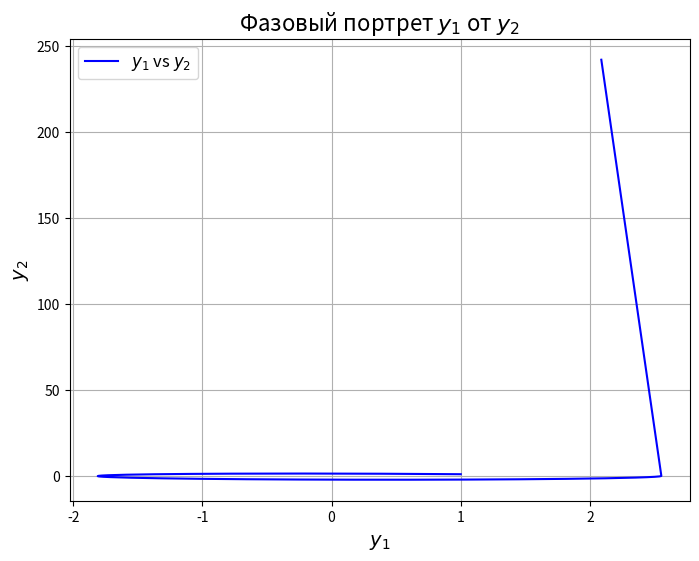
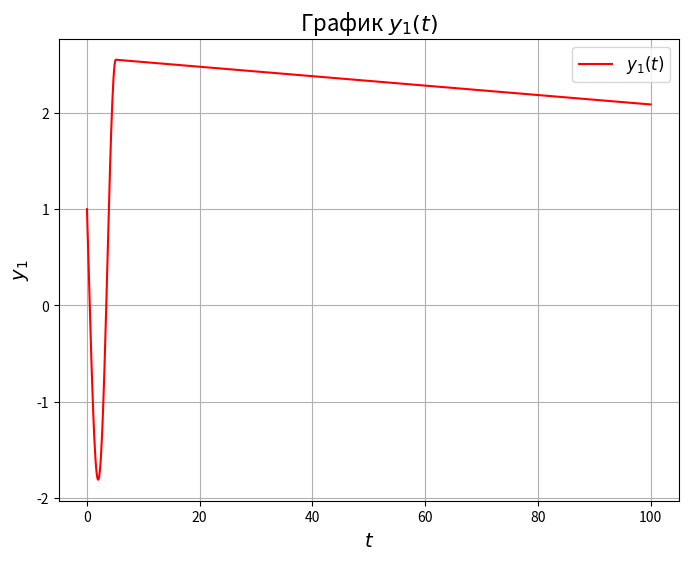
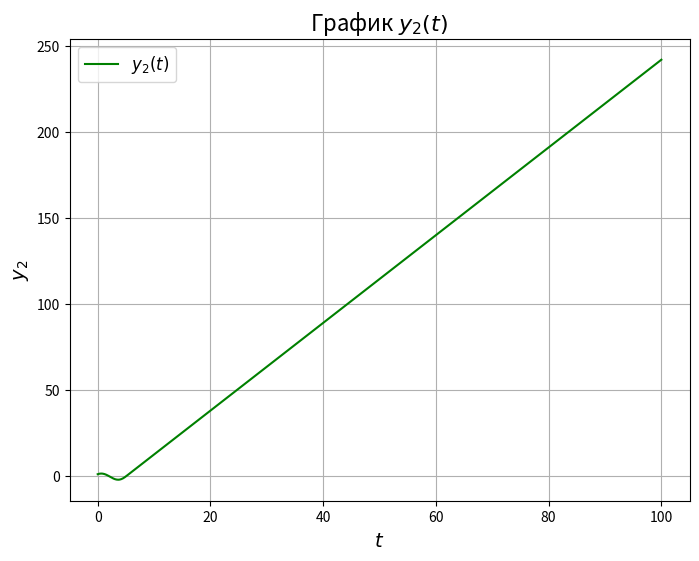
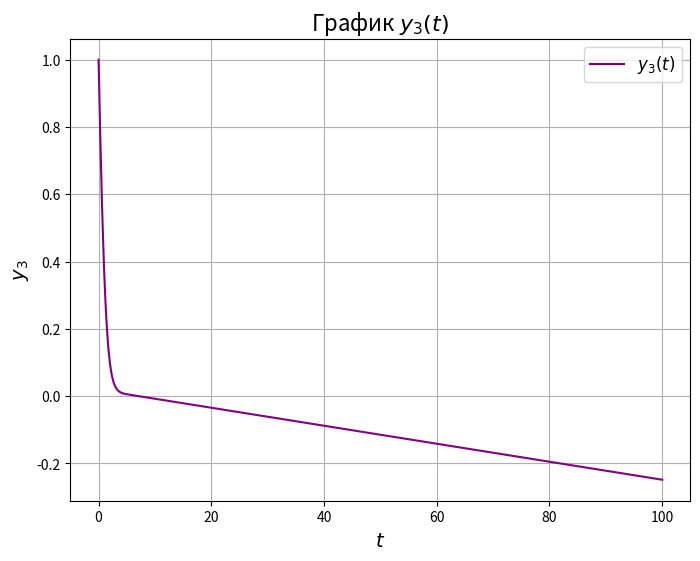

The matplotlib source for these figures, in order:
import numpy as np
import matplotlib.pyplot as plt
from scipy.integrate import solve_ivp

# ------------------------------
# Функция правой части системы уравнений
# ------------------------------
def system_ode(t, Y, a, b, c):
    """
    Функция правой части системы ОДУ.
    
    :param t: Время.
    :param Y: Вектор состояния [y1, y2, y3].
    :param a, b, c: Параметры системы.
    :return: Производные [dy1/dt, dy2/dt, dy3/dt].
    """
    y1, y2, y3 = Y
    dy1_dt = -y2 - y3
    dy2_dt = y1 + a * y2
    dy3_dt = b * y3 * (y1 - c)
    return [dy1_dt, dy2_dt, dy3_dt]

# ------------------------------
# Решение системы ОДУ с использованием solve_ivp
# ------------------------------
def solve_system_ode(ode_func, initial_conditions, time_interval, params):
    """
    Решает систему ОДУ с помощью solve_ivp.
    
    :param ode_func: Функция правой части системы.
    :param initial_conditions: Начальные условия [y1(0), y2(0), y3(0)].
    :param time_interval: Интервал времени [t_start, t_end].
    :param params: Параметры системы (a, b, c).
    :return: Результат solve_ivp (время и решение).
    """
    result = solve_ivp(
        fun=lambda t, Y: ode_func(t, Y, *params),
        t_span=time_interval,
        y0=initial_conditions,
        method='BDF',
        rtol=1e-25,
        atol=1e-25,
        dense_output=True
    )
    return result

# ------------------------------
# Визуализация решения
# ------------------------------
def visualize_system_solution(time_interval, solution, params):
    """
    Построение графиков для системы ОДУ.
    
    :param time_interval: Интервал времени [t_start, t_end].
    :param solution: Объект solve_ivp с решением.
    :param params: Параметры системы (a, b, c).
    """
    t = np.linspace(time_interval[0], time_interval[1], 1000)
    Y = solution.sol(t)  
    y1, y2, y3 = Y

    plt.figure(figsize=(8, 6))
    plt.plot(y1, y2, label=r'$y_1$ vs $y_2$', color='blue')
    plt.xlabel(r'$y_1$', fontsize=14)
    plt.ylabel(r'$y_2$', fontsize=14)
    plt.title("Фазовый портрет $y_1$ от $y_2$", fontsize=16)
    plt.legend(fontsize=12)
    plt.grid(True)
    plt.show()

    plt.figure(figsize=(8, 6))
    plt.plot(t, y1, label=r'$y_1(t)$', color='red')
    plt.xlabel(r'$t$', fontsize=14)
    plt.ylabel(r'$y_1$', fontsize=14)
    plt.title("График $y_1(t)$", fontsize=16)
    plt.legend(fontsize=12)
    plt.grid(True)
    plt.show()

    plt.figure(figsize=(8, 6))
    plt.plot(t, y2, label=r'$y_2(t)$', color='green')
    plt.xlabel(r'$t$', fontsize=14)
    plt.ylabel(r'$y_2$', fontsize=14)
    plt.title("График $y_2(t)$", fontsize=16)
    plt.legend(fontsize=12)
    plt.grid(True)
    plt.show()

    plt.figure(figsize=(8, 6))
    plt.plot(t, y3, label=r'$y_3(t)$', color='purple')
    plt.xlabel(r'$t$', fontsize=14)
    plt.ylabel(r'$y_3$', fontsize=14)
    plt.title("График $y_3(t)$", fontsize=16)
    plt.legend(fontsize=12)
    plt.grid(True)
    plt.show()

# ------------------------------
# Главная функция
# ------------------------------
def main():
    a = 0.2
    b = 0.2
    c = 5

    initial_conditions = [1, 1, 1]

    time_interval = (0, 100)

    solution = solve_system_ode(
        ode_func=system_ode,
        initial_conditions=initial_conditions,
        time_interval=time_interval,
        params=(a, b, c)
    )

    visualize_system_solution(time_interval, solution, (a, b, c))

# ------------------------------
# Вызов главной функции
# ------------------------------
if __name__ == "__main__":
    main()